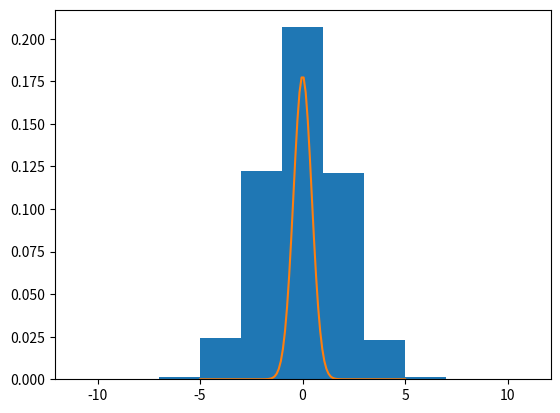

Write Python code to recreate this figure.
import numpy as np
import matplotlib.pyplot as plt

NSIM =10000
pasi = 10
X = [i for i in range(pasi)]
poz_finale=[0]*NSIM

for i in range(NSIM):
  alegeri = np.random.random(pasi)
  poz_finale[i]=np.sum(alegeri)*2-pasi
  Y = [0]*pasi
  for j in range(1,pasi):
    if(alegeri[j-1]<0.25):
      Y[j] =Y[j-1]+1
    elif(alegeri[j-1]<0.5):
      Y[j] = Y[j-1]-1 
    else:
      Y[j] = Y[j-1]

  
  #plt.plot(X,Y,alpha=0.05)

bins=[-11,-9,-7,-5,-3,-1,1,3,5,7,9,11]
plt.hist(poz_finale, bins, density=True)

#normala(0,n)
n=pasi/2
def f(x):
  aux = (1/(np.sqrt(2*np.pi*n) )) * (np.e ** (-1*(x**2) / 2*n))
  return aux
Xn =np.linspace(-n,n,100)
Yn =[f(i) for i in Xn]
print(Yn)

plt.plot(Xn,Yn)
plt.show()
